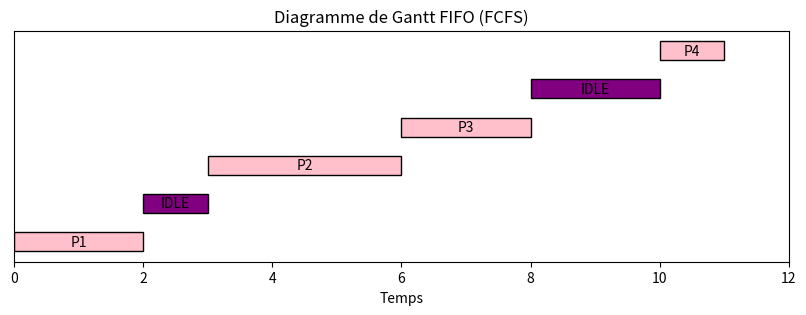

Source code (Python):
import matplotlib.pyplot as plt

# -------------------------------
# Données des processus
# -------------------------------
processus = [
    ("P1", 2, 0),
    ("P2", 3, 3),
    ("P3", 2, 5),
    ("P4", 1, 10)
]

# Tri par date d'arrivée
processus.sort(key=lambda x: x[2])

# -------------------------------
# Partie 1a : Simulation FIFO et diagramme de Gantt
# -------------------------------
t = 0
gantt_data = []
fin_processus = []  # pour chaque processus : (nom, arrivée, début, fin)

for p, duree, arrivee in processus:
    # CPU idle si le processus arrive plus tard
    if t < arrivee:
        gantt_data.append(("IDLE", t, arrivee - t))
        t = arrivee
    debut = t
    fin = t + duree
    gantt_data.append((p, debut, duree))
    fin_processus.append((p, arrivee, debut, fin))
    t = fin

# Tracé du Gantt
fig, ax = plt.subplots(figsize=(10, 3))
y_pos = 0
for p, start, duree in gantt_data:
    color = "purple" if p == "IDLE" else "pink"
    ax.barh(y_pos, duree, left=start, height=0.5, color=color, edgecolor="black")
    ax.text(start + duree/2, y_pos, p, ha="center", va="center", color="black")
    y_pos += 1

ax.set_xlabel("Temps")
ax.set_yticks([])
ax.set_title("Diagramme de Gantt FIFO (FCFS)")
ax.set_xlim(0, t + 1)
plt.show()

# -------------------------------
# Partie 1b : Calcul des indicateurs simulés
# -------------------------------
max_time = fin_processus[-1][3]  # dernière fin
system_counts = []
wait_counts = []

for sec in range(max_time + 1):
    in_system = 0
    in_wait = 0
    for p, arrivee, debut, fin in fin_processus:
        if arrivee <= sec < fin:
            in_system += 1
            if sec < debut:
                in_wait += 1
    system_counts.append(in_system)
    wait_counts.append(in_wait)

L_system = sum(system_counts) / len(system_counts)
L_wait = sum(wait_counts) / len(wait_counts)
W = sum(fin - arrivee for _, arrivee, _, fin in fin_processus) / len(fin_processus)
Wq = sum(debut - arrivee for _, arrivee, debut, _ in fin_processus) / len(fin_processus)

print("\n===== Partie 1 : indicateurs simulés =====")
print(f"Nombre moyen de processus dans le système : {L_system:.2f}")
print(f"Nombre moyen de processus en attente      : {L_wait:.2f}")
print(f"Temps de réponse moyen                     : {W:.2f}")
print(f"Temps d'attente moyen                      : {Wq:.2f}")

# -------------------------------
# Partie 2 : Calcul théorique M/M/1
# -------------------------------
n_processus = len(processus)
fin_last = max(arrivee + duree for _, duree, arrivee in processus)
lambda_rate = n_processus / fin_last  # taux d'arrivée
duree_moyenne = sum(duree for _, duree, _ in processus) / n_processus
mu_rate = 1 / duree_moyenne           # taux de service
rho = lambda_rate / mu_rate           # intensité de trafic

L_th = rho / (1 - rho)
Lq_th = rho**2 / (1 - rho)
W_th = 1 / (mu_rate - lambda_rate)
Wq_th = lambda_rate / (mu_rate * (mu_rate - lambda_rate))

print("\n===== Partie 2 : indicateurs théoriques M/M/1 =====")
print(f"Taux d'arrivée λ       : {lambda_rate:.3f} processus/unité")
print(f"Taux de service μ      : {mu_rate:.3f} processus/unité")
print(f"Intensité de trafic ρ  : {rho:.3f}")
print(f"Nombre moyen dans le système L : {L_th:.2f}")
print(f"Nombre moyen en attente Lq     : {Lq_th:.2f}")
print(f"Temps de réponse moyen W        : {W_th:.2f}")
print(f"Temps d'attente moyen Wq        : {Wq_th:.2f}")
